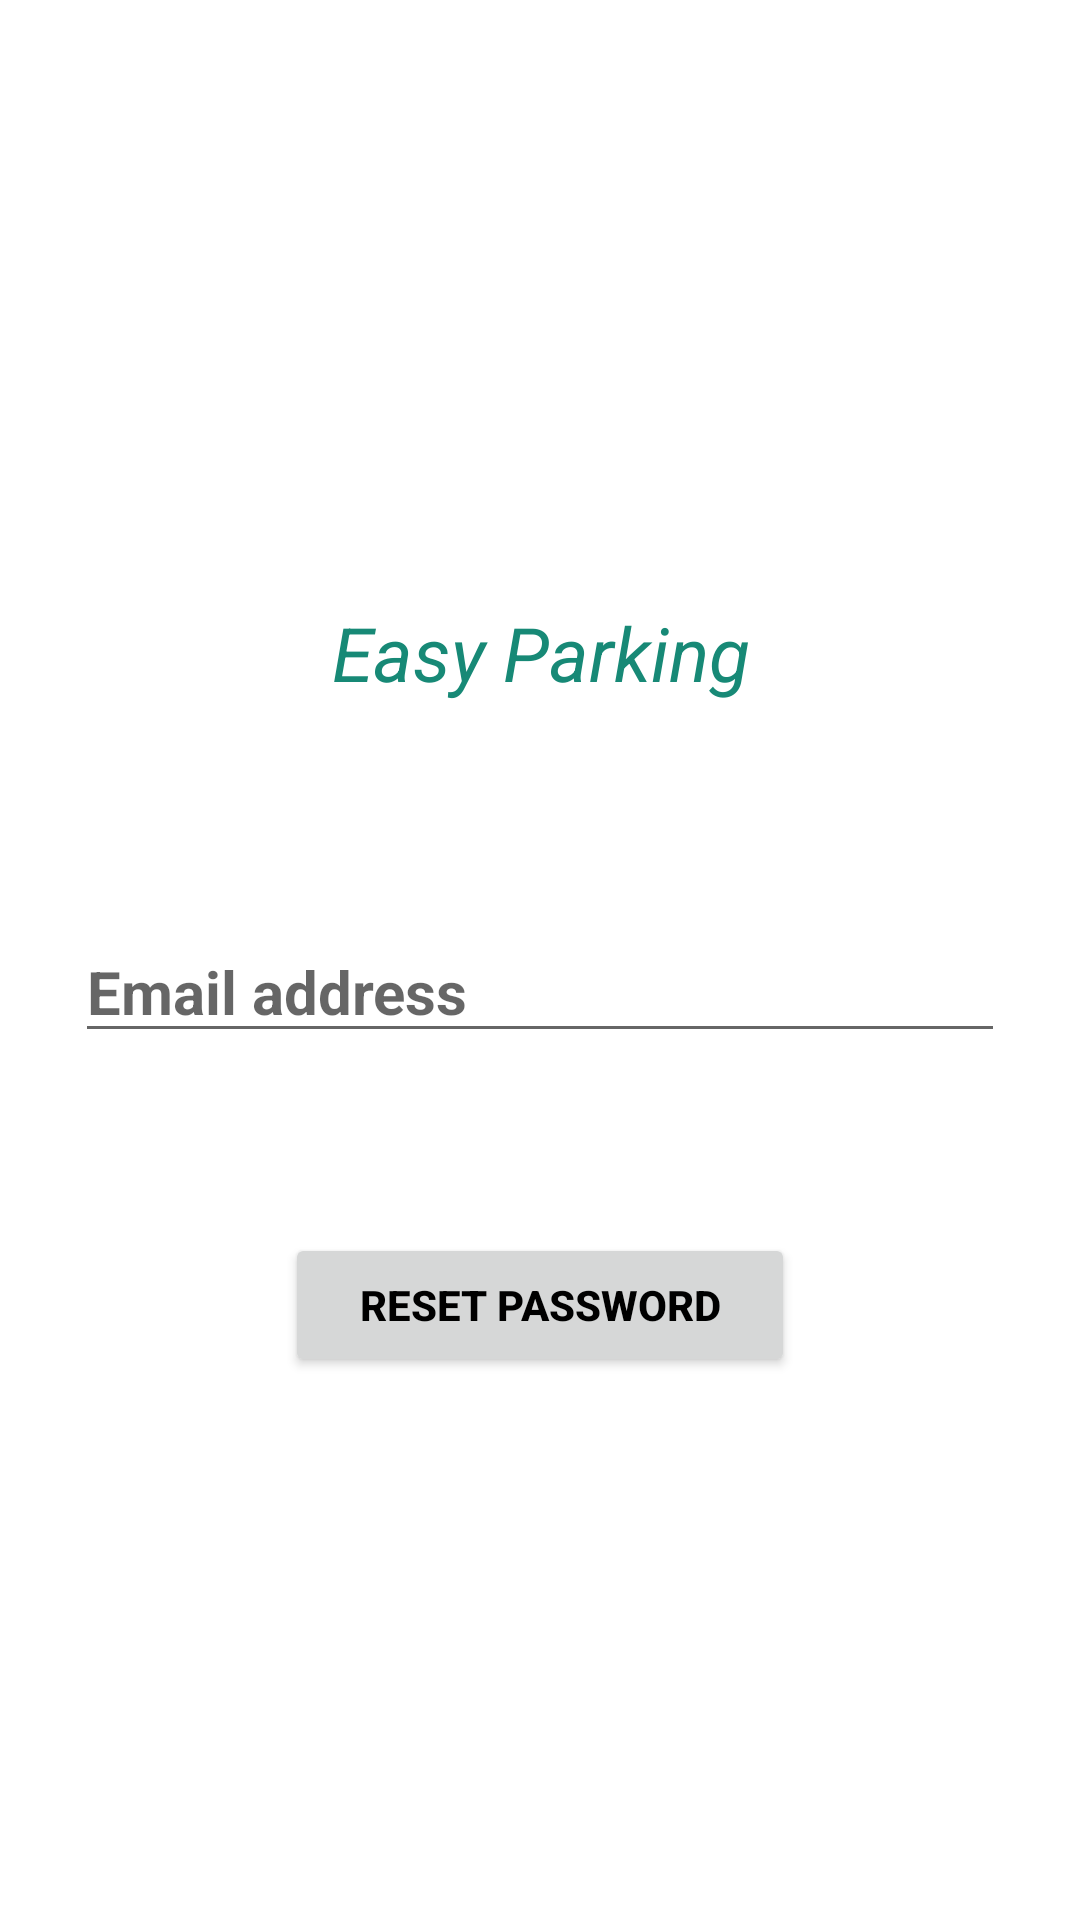

Here is an Android app screen rendered from its layout file. Give the layout XML and the strings, colors and styles it references.
<!-- AndroidManifest.xml: application theme Theme.EasyParking -->
<!-- res/layout/activity_forget_password.xml -->
<?xml version="1.0" encoding="utf-8"?>
<LinearLayout xmlns:android="http://schemas.android.com/apk/res/android"
    xmlns:app="http://schemas.android.com/apk/res-auto"
    xmlns:tools="http://schemas.android.com/tools"
    android:layout_width="match_parent"
    android:layout_height="match_parent"
    android:orientation="vertical"
    tools:context=".ForgetPassword">

    <ImageView
        android:id="@+id/car_icon_image"
        android:layout_width="match_parent"
        android:layout_height="188dp"
        android:padding="30dp"
        android:layout_marginLeft="25dp"
        android:layout_gravity="center"
        android:layout_marginRight="25dp"
        android:src="@mipmap/car_parking_icon_round" />

    <TextView
        android:layout_width="150dp"
        android:layout_height="59dp"
        android:layout_gravity="center"
        android:gravity="center"
        android:text="Easy Parking"
        android:textStyle="italic"
        android:textSize="25sp"
        android:textColor="#178976"
        />
    <EditText
        android:id="@+id/email_reset"
        android:layout_width="match_parent"
        android:layout_height="wrap_content"
        android:hint="Email address"
        android:textSize="20sp"
        android:textStyle="bold"
        android:textColor="@color/black"
        android:layout_marginLeft="25dp"
        android:layout_marginRight="25dp"
        android:layout_marginTop="60dp"
        />

    <Button
        android:id="@+id/reset_btn"
        android:layout_width="170dp"
        android:layout_height="wrap_content"
        android:layout_gravity="center"
        android:layout_marginTop="60dp"
        android:layout_marginRight="25dp"
        android:layout_marginLeft="25dp"
        android:gravity="center"
        android:text="Reset Password"
        android:textColor="@color/black"
        android:textSize="14sp"
        android:textStyle="bold"
        />
    <ProgressBar
        android:id="@+id/progressbar"
        style="?android:attr/progressBarStyleLarge"
        android:layout_width="wrap_content"
        android:layout_height="wrap_content"
        android:layout_gravity="center"
        android:visibility="gone"

        />


</LinearLayout>
<!-- resources referenced by this layout -->
<resources>
  <color name="black">#FF000000</color>
  <!-- mipmap car_parking_icon_round (mipmap-anydpi-v26) -->
  <?xml version="1.0" encoding="utf-8"?>
  <adaptive-icon xmlns:android="http://schemas.android.com/apk/res/android">
      <background android:drawable="@color/car_parking_icon_background"/>
      <foreground android:drawable="@mipmap/car_parking_icon_foreground"/>
  </adaptive-icon>
  <style name="Theme.EasyParking" parent="Theme.MaterialComponents.DayNight.NoActionBar">
          
          <item name="colorPrimary">@color/purple_500</item>
          <item name="colorPrimaryVariant">@color/purple_700</item>
          <item name="colorOnPrimary">@color/white</item>
          
          <item name="colorSecondary">@color/teal_200</item>
          <item name="colorSecondaryVariant">@color/teal_700</item>
          <item name="colorOnSecondary">@color/black</item>
          
          <item name="android:statusBarColor" tools:targetApi="l">?attr/colorPrimaryVariant</item>
          
      </style>
  <color name="car_parking_icon_background">#FFFFFF</color>
  <color name="purple_500">#D2BDED</color>
  <color name="purple_700">#FF3700B3</color>
  <color name="white">#FFFFFFFF</color>
  <color name="teal_200">#FF03DAC5</color>
  <color name="teal_700">#FF018786</color>
</resources>
